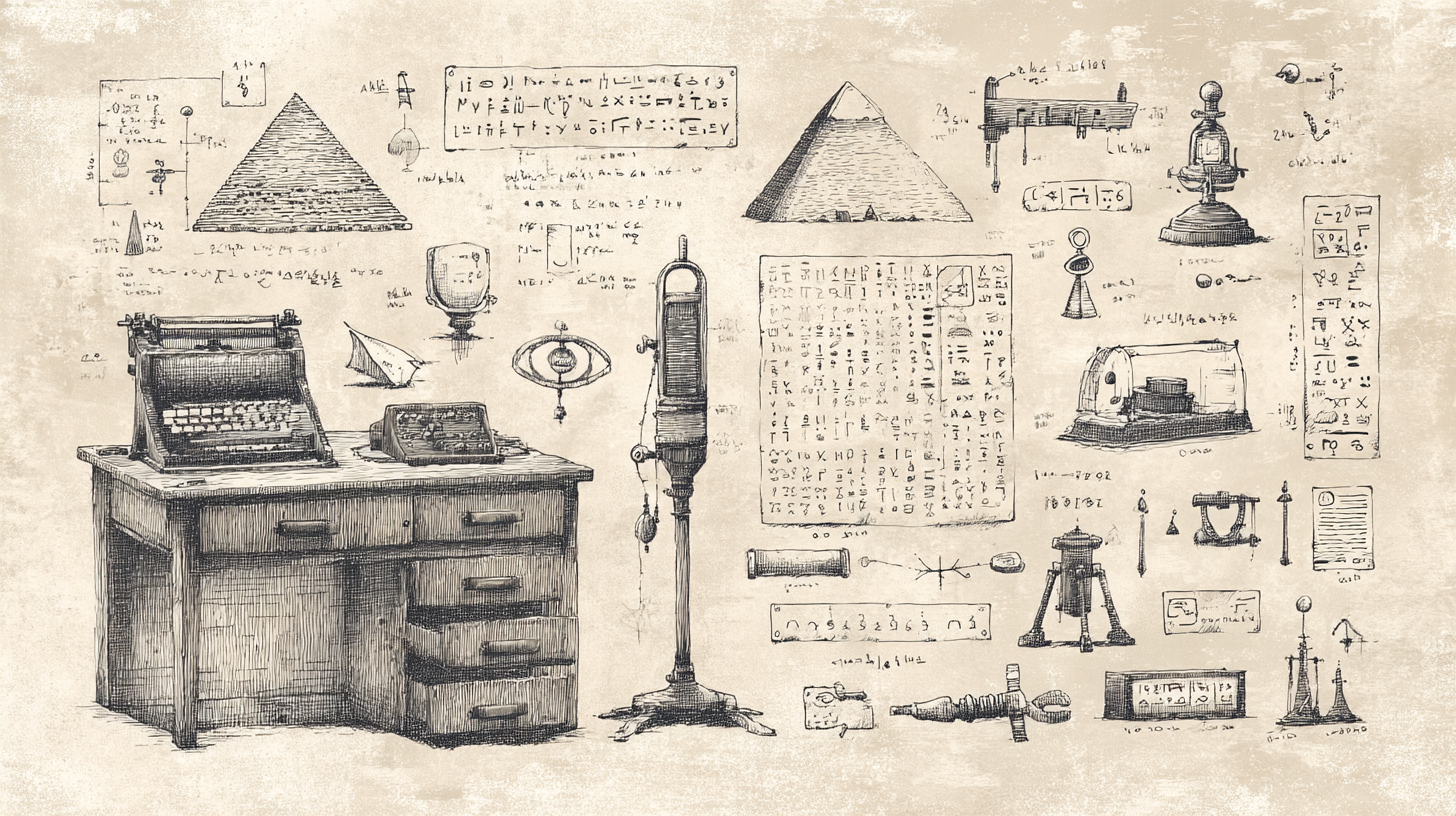
Generation parameters embedded in this image by Midjourney (PNG 'Description' text chunk):
ancient technology and code from Ancient Egyptian era used for building machines, pyramids, with jewish symbols, tool, papers, code, ancient machines , style: hand drawn illustration --ar 16:9 --profile [redacted] --v 7 Job ID: 3f390c64-b513-4267-97b8-78258d5b6a36